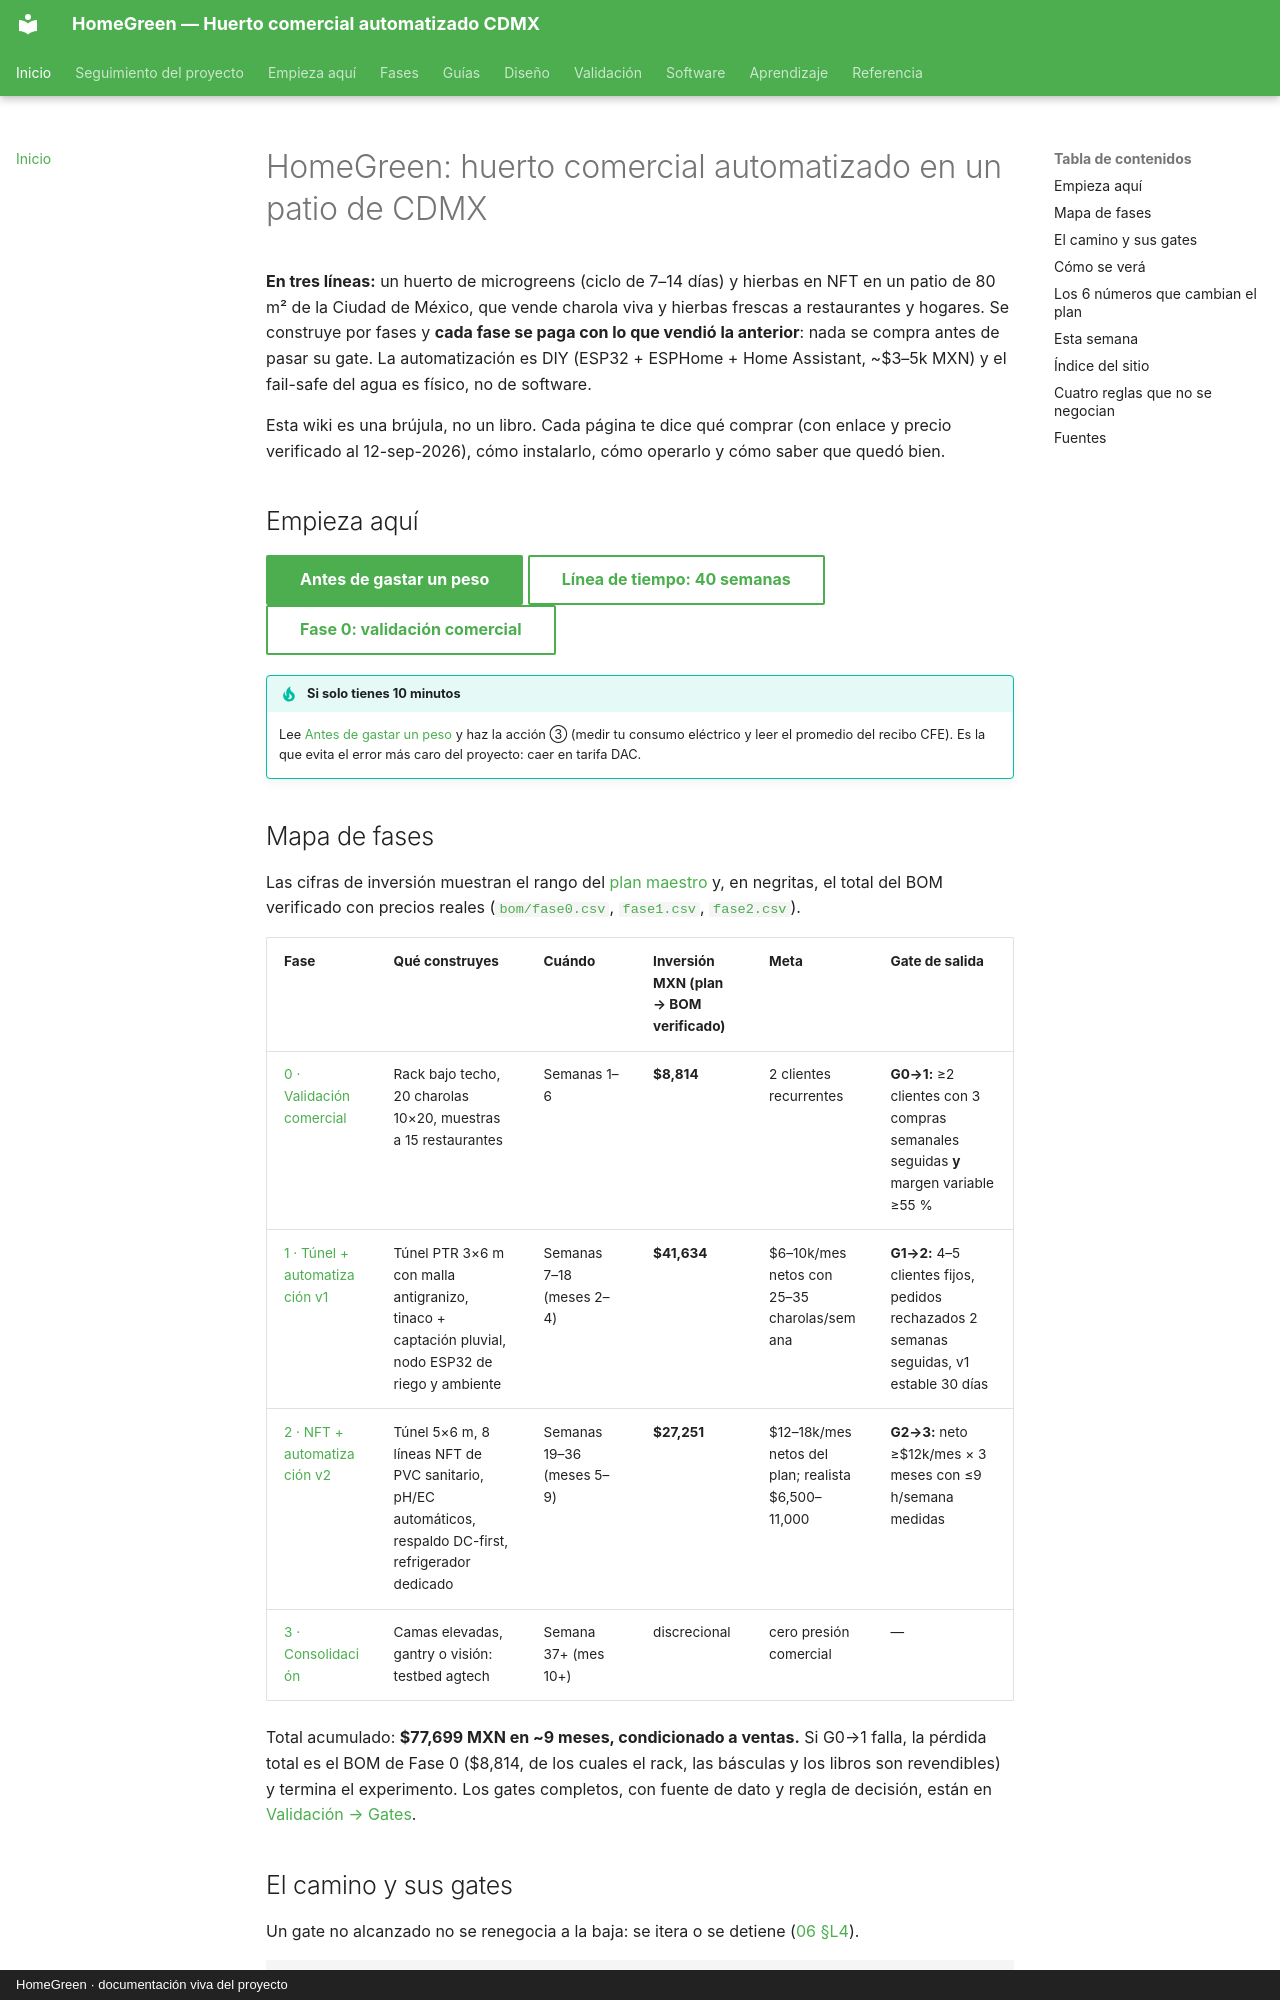

repository: AndresIslas99/HomeGreen · page: index.html · generator: mkdocs · copyright: HomeGreen · documentación viva del proyecto

# HomeGreen: huerto comercial automatizado en un patio de CDMX

**En tres líneas:** un huerto de microgreens (ciclo de 7–14 días) y hierbas en NFT en un patio de 80 m² de la Ciudad de México, que vende charola viva y hierbas frescas a restaurantes y hogares. Se construye por fases y **cada fase se paga con lo que vendió la anterior**: nada se compra antes de pasar su gate. La automatización es DIY (ESP32 + ESPHome + Home Assistant, ~$3–5k MXN) y el fail-safe del agua es físico, no de software.

Esta wiki es una brújula, no un libro. Cada página te dice qué comprar (con enlace y precio verificado al 12-sep-2026), cómo instalarlo, cómo operarlo y cómo saber que quedó bien.

## Empieza aquí

[Antes de gastar un peso](empieza-aqui/antes-de-gastar-un-peso.md){ .md-button .md-button--primary }
[Línea de tiempo: 40 semanas](empieza-aqui/linea-de-tiempo.md){ .md-button }
[Fase 0: validación comercial](fases/fase-0/index.md){ .md-button }

!!! tip "Si solo tienes 10 minutos"
    Lee [Antes de gastar un peso](empieza-aqui/antes-de-gastar-un-peso.md) y haz la acción ③ (medir tu consumo eléctrico y leer el promedio del recibo CFE). Es la que evita el error más caro del proyecto: caer en tarifa DAC.

## Mapa de fases

Las cifras de inversión muestran el rango del [plan maestro](referencia/00-plan-maestro.md) y, en negritas, el total del BOM verificado con precios reales ([`bom/fase0.csv`](https://github.com/AndresIslas99/HomeGreen/blob/main/bom/fase0.csv), [`fase1.csv`](https://github.com/AndresIslas99/HomeGreen/blob/main/bom/fase1.csv), [`fase2.csv`](https://github.com/AndresIslas99/HomeGreen/blob/main/bom/fase2.csv)).

| Fase | Qué construyes | Cuándo | Inversión MXN (plan → BOM verificado) | Meta | Gate de salida |
|---|---|---|---|---|---|
| [0 · Validación comercial](fases/fase-0/index.md) | Rack bajo techo, 20 charolas 10×20, muestras a 15 restaurantes | Semanas 1–6 | **$8,814** | 2 clientes recurrentes | **G0→1:** ≥2 clientes con 3 compras semanales seguidas **y** margen variable ≥55 % |
| [1 · Túnel + automatización v1](fases/fase-1/index.md) | Túnel PTR 3×6 m con malla antigranizo, tinaco + captación pluvial, nodo ESP32 de riego y ambiente | Semanas 7–18 (meses 2–4) | **$41,634** | $6–10k/mes netos con 25–35 charolas/semana | **G1→2:** 4–5 clientes fijos, pedidos rechazados 2 semanas seguidas, v1 estable 30 días |
| [2 · NFT + automatización v2](fases/fase-2/index.md) | Túnel 5×6 m, 8 líneas NFT de PVC sanitario, pH/EC automáticos, respaldo DC-first, refrigerador dedicado | Semanas 19–36 (meses 5–9) | **$27,251** | $12–18k/mes netos del plan; realista $6,500–11,000 | **G2→3:** neto ≥$12k/mes × 3 meses con ≤9 h/semana medidas |
| [3 · Consolidación](fases/fase-3/index.md) | Camas elevadas, gantry o visión: testbed agtech | Semana 37+ (mes 10+) | discrecional | cero presión comercial | — |

Total acumulado: **$77,699 MXN en ~9 meses, condicionado a ventas.** Si G0→1 falla, la pérdida total es el BOM de Fase 0 ($8,814, de los cuales el rack, las básculas y los libros son revendibles) y termina el experimento. Los gates completos, con fuente de dato y regla de decisión, están en [Validación → Gates](validacion/gates.md).
